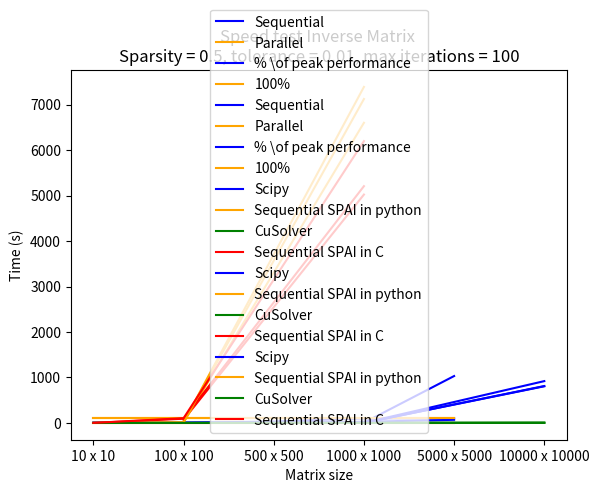

This chart was generated by the following Python code:
import numpy as np
import matplotlib.pyplot as plt

matrixMul = ["10 x 10", "100 x 100", "500 x 500", "1000 x 1000", "5000 x 5000"]
sequential = [0.000011, 0.006504, 0.746897, 4.025718, 1031.4439322]
kernel = [0.000005, 0.000004, 0.000004, 0.000005, 0.000005]

plt.plot(matrixMul, sequential, linestyle="-", color="blue", label="Sequential")
plt.plot(matrixMul, kernel, linestyle="-", color="Orange", label="Parallel")
plt.xlabel("Matrix Size")
plt.ylabel("Time (s)")
plt.title("Speed test Matrix Multiplication")
plt.legend()
plt.show()

peak = [0.01, 1.25, 31.25, 100, 100]
max = [100, 100, 100, 100, 100]
plt.plot(matrixMul, peak, linestyle="-", color="blue", label="% \of peak performance")
plt.plot(matrixMul, max, linestyle="-", color="Orange", label="100%")
plt.xlabel("Matrix Size")
plt.ylabel("% of peak performance")
plt.title("%-utilization of hardware with Matrix Multiplication")
plt.legend()
plt.show()

setSecond = ["10 x 10", "100 x 100", "500 x 500", "1000 x 1000", "5000 x 5000"]
sequential = [0.000007, 0.000083, 0.00193, 0.007267,0.173633]
kernel = [0.000009, 0.000011, 0.000011, 0.00002, 0.000183]
plt.plot(setSecond, sequential, linestyle="-", color="blue", label="Sequential")
plt.plot(setSecond, kernel, linestyle="-", color="Orange", label="Parallel")
plt.xlabel("Matrix size")
plt.ylabel("Time (s)")
plt.title("Speed test Set Second Matrix")
plt.legend()
plt.show()

peak = [0, 0.45, 11.36, 25, 68.31]
max = [100, 100, 100, 100, 100]
plt.plot(setSecond, peak, linestyle="-", color="blue", label="% \of peak performance")
plt.plot(setSecond, max, linestyle="-", color="Orange", label="100%")
plt.xlabel("Matrix size")
plt.ylabel("% of peak performance")
plt.title("%-utilization of hardware with Set Second Matrix")
plt.legend()
plt.show()

size = ["10 x 10", "100 x 100", "1000 x 1000", "10000 x 10000"]
scipy = [None, 0.014879, 0.735263, 919.821114]
sequentialPy = [None, 13.778171, 7391.510661, None]
CuSolver = [None, 0.002633, 0.012987, 3.350172]
sequentialC = [None, 69.074035, 5023.625312, None]
plt.plot(size, scipy, linestyle="-", color="blue", label="Scipy")
plt.plot(size, sequentialPy, linestyle="-", color="Orange", label="Sequential SPAI in python")
plt.plot(size, CuSolver, linestyle="-", color="green", label="CuSolver")
plt.plot(size, sequentialC, linestyle="-", color="red", label="Sequential SPAI in C")
plt.xlabel("Matrix size")
plt.ylabel("Time (s)")
plt.title("Speed test Inverse Matrix \nSparsity = 0.1, tolerance = 0.01, max iterations = n - 1")
plt.legend()
plt.show()

scipy = [0.002563, 0.016799, 0.740422, 806.18316]
sequentialPy = [0.106887, 12.471273, 6602.605517, None]
CuSolver = [0.002086, 0.002700, 0.013012, 3.498521]
sequentialC = [0.018003, 92.412611, 5208.116384, None]
plt.plot(size, scipy, linestyle="-", color="blue", label="Scipy")
plt.plot(size, sequentialPy, linestyle="-", color="Orange", label="Sequential SPAI in python")
plt.plot(size, CuSolver, linestyle="-", color="green", label="CuSolver")
plt.plot(size, sequentialC, linestyle="-", color="red", label="Sequential SPAI in C")
plt.xlabel("Matrix size")
plt.ylabel("Time (s)")
plt.title("Speed test Inverse Matrix  \nSparsity = 0.3, tolerance = 0.01, max iterations = 100")
plt.legend()
plt.show()

scipy = [0.001761, 0.017183, 0.7267112, 811.357949]
sequentialPy = [0.078199, 12.866873, 7125.50547, None]
CuSolver = [0.002052, 0.002724, 0.013023, 3.951132]
sequentialC = [0.021173, 103.863722, 6198.732912, None]
plt.plot(size, scipy, linestyle="-", color="blue", label="Scipy")
plt.plot(size, sequentialPy, linestyle="-", color="Orange", label="Sequential SPAI in python")
plt.plot(size, CuSolver, linestyle="-", color="green", label="CuSolver")
plt.plot(size, sequentialC, linestyle="-", color="red", label="Sequential SPAI in C")
plt.xlabel("Matrix size")
plt.ylabel("Time (s)")
plt.title("Speed test Inverse Matrix \nSparsity = 0.5, tolerance = 0.01, max iterations = 100")
plt.legend()
plt.show()